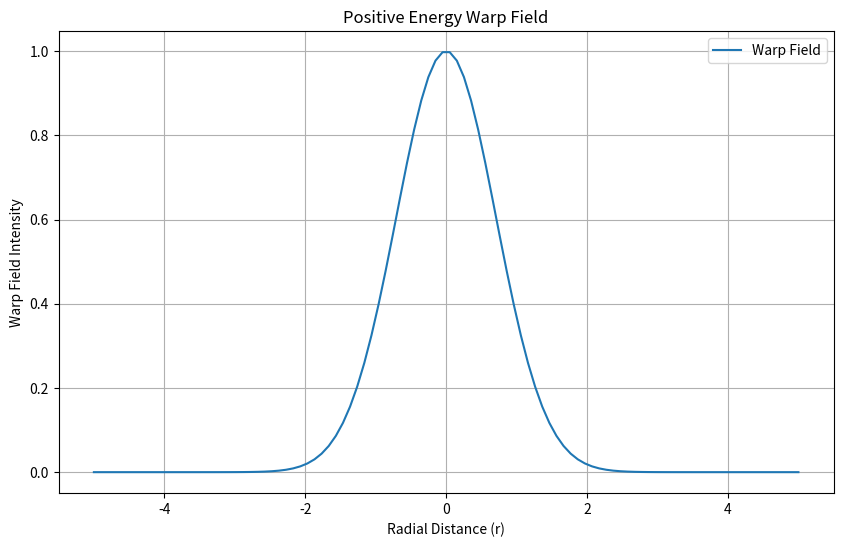
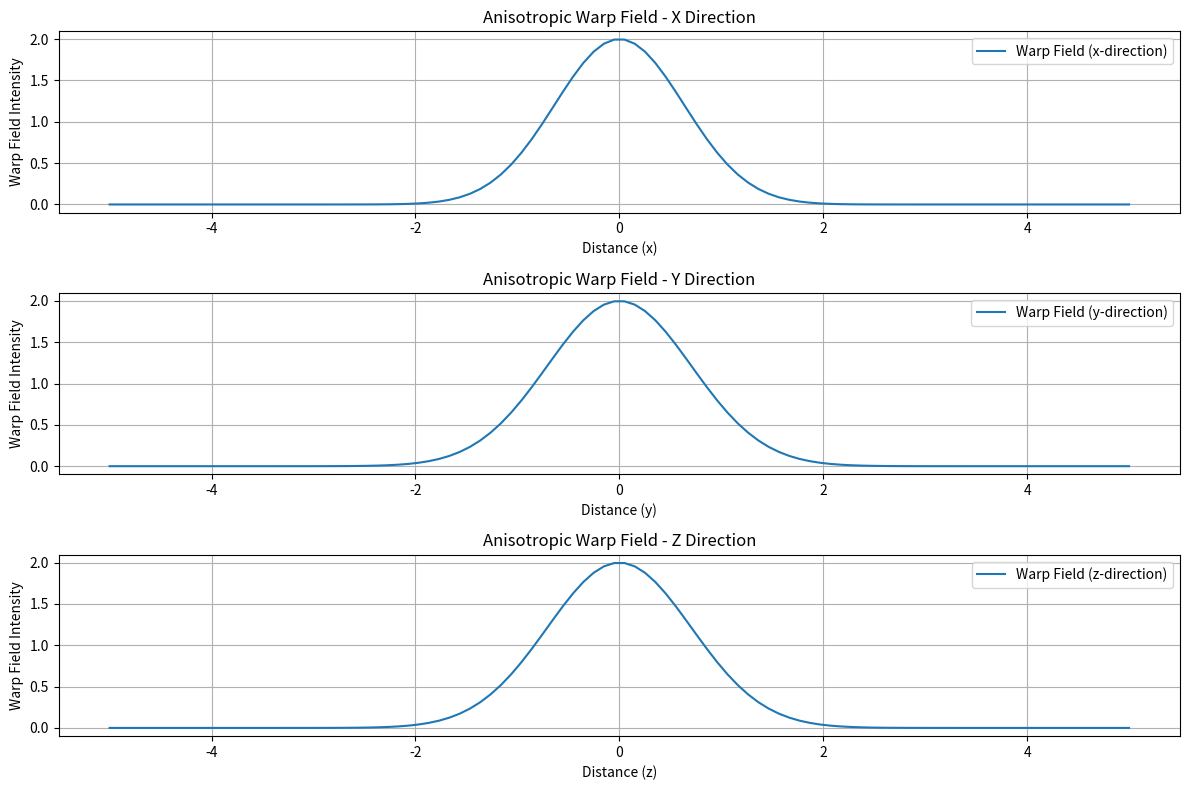

Generate these figures, in order, with matplotlib:
import numpy as np
import matplotlib.pyplot as plt
from scipy.constants import c

def positive_energy_warp_field(r, sigma, rho):
    """Calculate the warp field using positive energy density."""
    return rho * np.exp(-r**2 / sigma**2)

def anisotropic_warp_field(x, y, z, t, rho, sigma, k, omega):
    """Calculate the anisotropic warp field."""
    r = np.sqrt(x**2 + y**2 + z**2)
    return rho * np.exp(-r**2 / sigma**2) * (1 + np.cos(k*x + omega*t))

def validate_positive_energy_warp_field():
    # Define parameters
    rho = 1.0
    sigma = 1.0
    r = np.linspace(-5, 5, 100)
    
    # Calculate warp field
    warp_field = positive_energy_warp_field(r, sigma, rho)
    
    # Plot results
    plt.figure(figsize=(10, 6))
    plt.plot(r, warp_field, label='Warp Field')
    plt.title('Positive Energy Warp Field')
    plt.xlabel('Radial Distance (r)')
    plt.ylabel('Warp Field Intensity')
    plt.legend()
    plt.grid(True)
    plt.show()

def validate_anisotropic_warp_field():
    # Define parameters
    rho = 1.0
    sigma = 1.0
    k = 1.0
    omega = 1.0
    t = 0
    
    # Calculate warp field for different directions
    x = np.linspace(-5, 5, 100)
    warp_field_x = anisotropic_warp_field(x, 0, 0, t, rho, sigma, k, omega)
    
    y = np.linspace(-5, 5, 100)
    warp_field_y = anisotropic_warp_field(0, y, 0, t, rho, sigma, k, omega)
    
    z = np.linspace(-5, 5, 100)
    warp_field_z = anisotropic_warp_field(0, 0, z, t, rho, sigma, k, omega)
    
    # Plot results
    plt.figure(figsize=(12, 8))
    
    plt.subplot(3, 1, 1)
    plt.plot(x, warp_field_x, label='Warp Field (x-direction)')
    plt.title('Anisotropic Warp Field - X Direction')
    plt.xlabel('Distance (x)')
    plt.ylabel('Warp Field Intensity')
    plt.legend()
    plt.grid(True)
    
    plt.subplot(3, 1, 2)
    plt.plot(y, warp_field_y, label='Warp Field (y-direction)')
    plt.title('Anisotropic Warp Field - Y Direction')
    plt.xlabel('Distance (y)')
    plt.ylabel('Warp Field Intensity')
    plt.legend()
    plt.grid(True)
    
    plt.subplot(3, 1, 3)
    plt.plot(z, warp_field_z, label='Warp Field (z-direction)')
    plt.title('Anisotropic Warp Field - Z Direction')
    plt.xlabel('Distance (z)')
    plt.ylabel('Warp Field Intensity')
    plt.legend()
    plt.grid(True)
    
    plt.tight_layout()
    plt.show()

if __name__ == "__main__":
    validate_positive_energy_warp_field()
    validate_anisotropic_warp_field()
